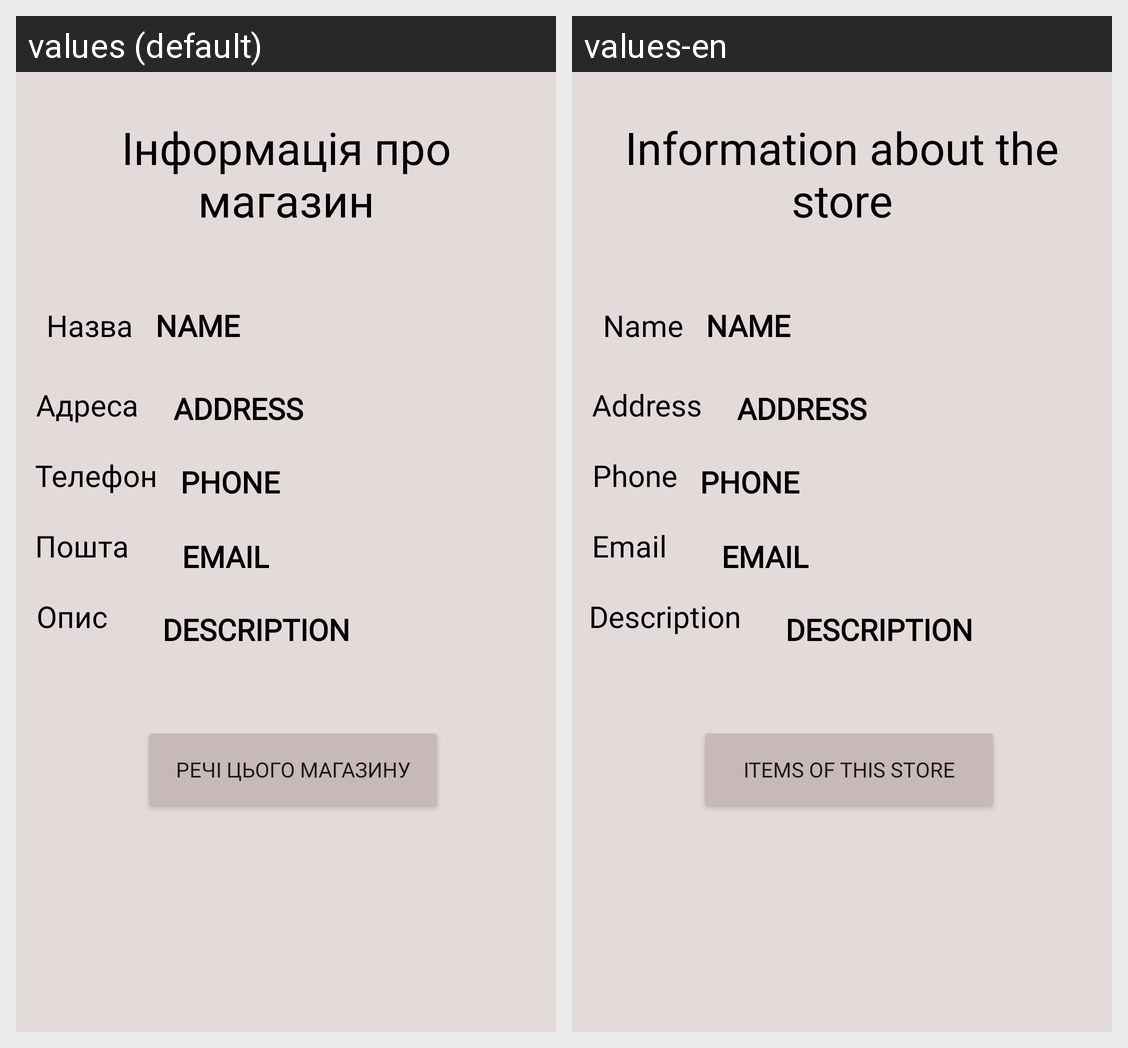

Translations of the strings shown on this Android screen, per locale in the grid:
Android screen res/layout/activity_view_info_shop.xml rendered under 2 locales, left to right: values (default), values-en. Device: Nexus 5 (rendered at 1080×1920; each locale shown at half size, 540×960, under a caption strip naming it); theme Theme.RentStuff.
Strings drawn on this screen, with the default value and each locale's value (text and hints the layout hard-codes, and strings that could not be matched under every locale, appear in the picture but are not listed):

view_info_shop_title
  values: Інформація про магазин
  values-en: Information about the store

view_info_shop_address
  values: Адреса
  values-en: Address

view_shop_description
  values: Опис
  values-en: Description

registration_email
  values: Пошта
  values-en: Email

registration_phone
  values: Телефон
  values-en: Phone

view_full_info_name
  values: Назва
  values-en: Name

view_shop_btn
  values: Речі цього магазину
  values-en: Items of this store
